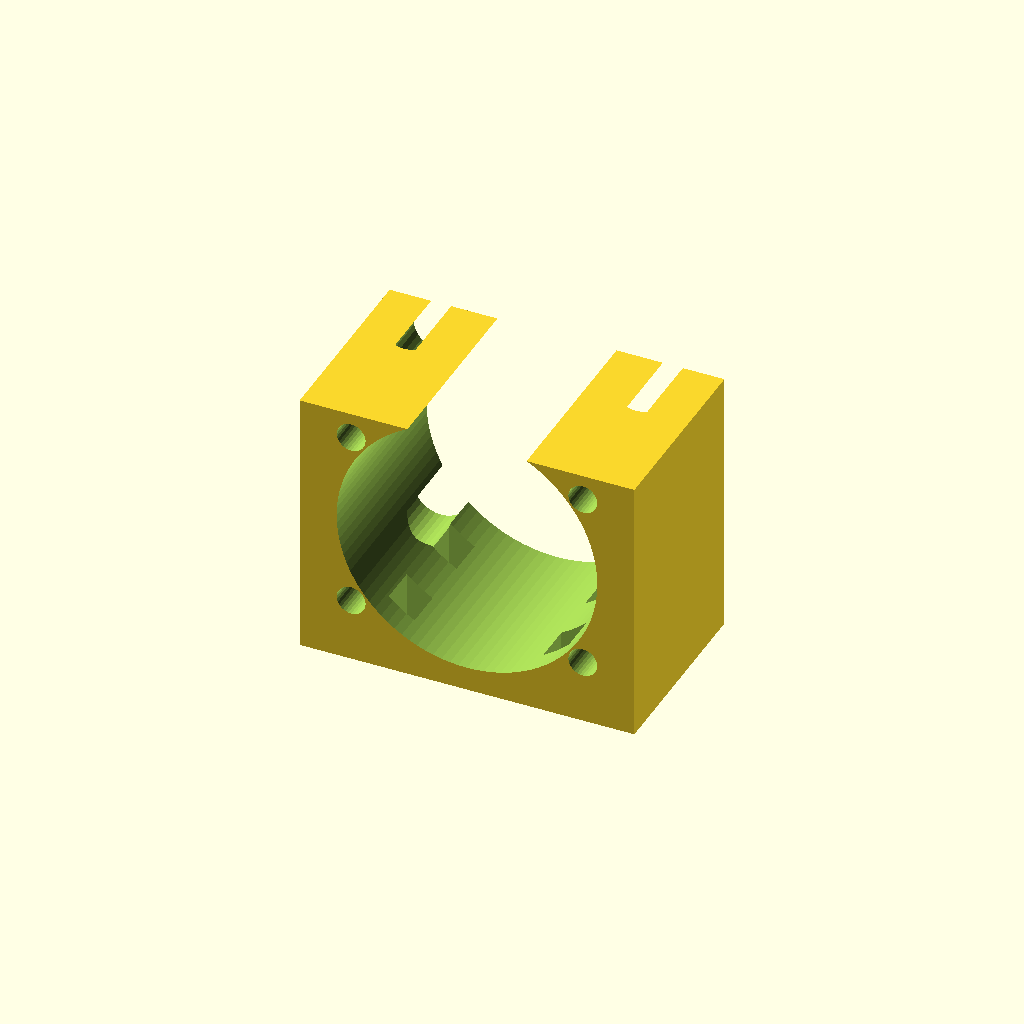
Cell 1: rendered with the file's own defaults.
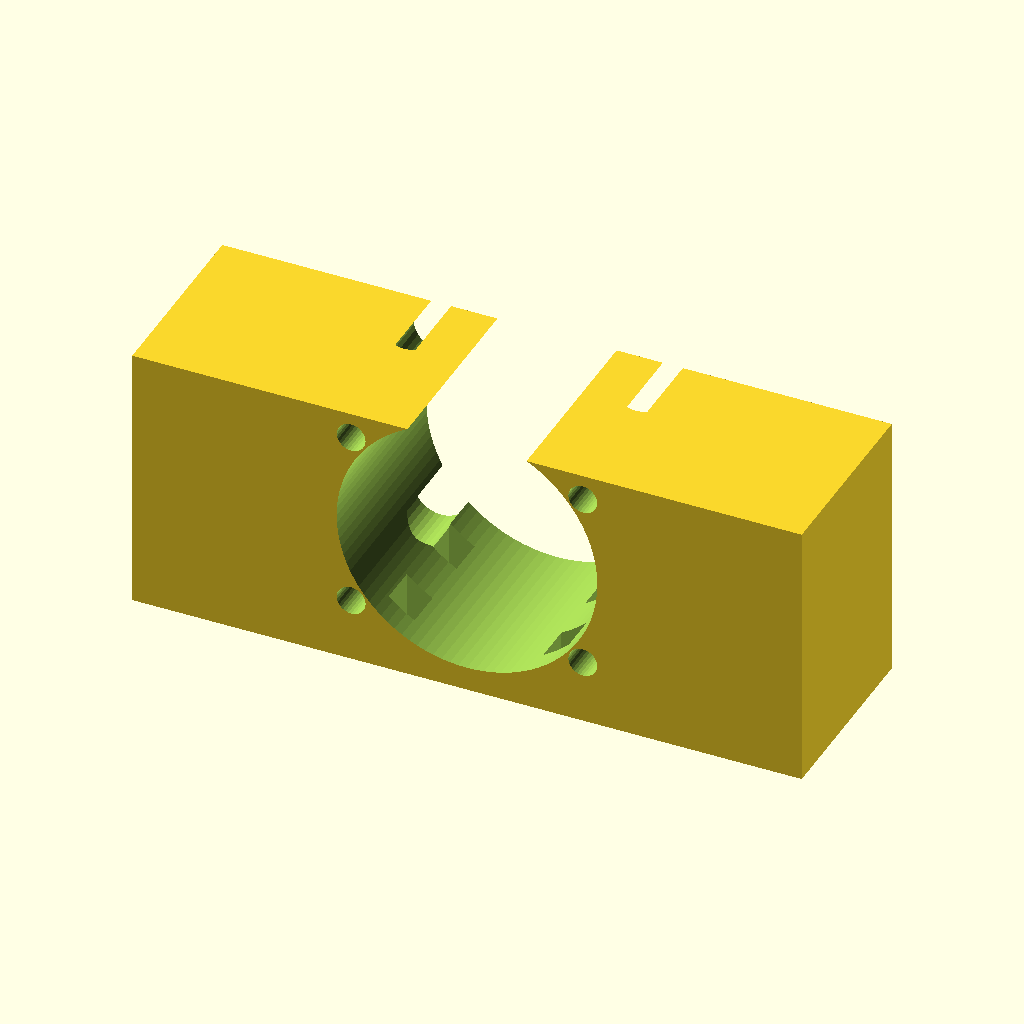
Cell 2 — blk_hw set to 52, the other parameters unchanged.
All cells are drawn from one camera (rotation 55°, 0°, 25°, orthographic, colour scheme Cornfield), so only the parameter changes between them.
The OpenSCAD source (parts/child/exterior/printed/child_light_saddle/child_light_saddle.scad):
// =====================================================================
// child_light_saddle.scad — 子機 水中ライト鞍座 (再設計版・汎用)
//
// 旧 child_light_clamp の置き換え。ワニ顎ゲート (child_jaw_gate) の前面
// ライトパッド (平面 y=67、M4 下穴 x=±18 / z=46,74) に M4 ×4 で締結し、
// 円筒ライト (Ø light_d 仮 40 — **未選定、要実測**) を Y 軸方向に差し込んで
// 結束バンド 2 本で固定する。ライトの向き = +Y (カメラと同方向)。
//
// 座標系: 機体グローバル (チューブ軸 z、+Y 前)。
// 印刷向き: 背面 (y=67 の取付面) をベッドへ。ボアが垂直になりサポートレス。
// 荷重: ライト 0.3 kg × 10g ≈ 30 N (L2 輸送)。M4 ×4 と 30mm 幅ブロックには
//   桁違いに小さい (ネジ面圧 < 1 MPa)。FEA 不要 (全体系 FEA はコアフレーム側)。
// =====================================================================

/* [ライト (未選定 — 仮値)] */
light_d   = 40;      // 胴径。選定後に実測で置換
light_clr = 0.5;

/* [ゲートのライトパッド (二重定義 — child_jaw_gate と揃える)] */
pad_y     = 67;      // 取付面
lm4_x     = 18;      // M4 位置 (±)
lm4_z     = [46, 74];

/* [ブロック] */
blk_hw    = 26;      // 半幅 (x)
blk_d     = 30;      // 奥行 (y): 67..97
blk_z0    = 36;
blk_z1    = 78;
ax_z      = 60;      // ライト軸の z (ゲートの M4 パターン中心)

/* [締結] */
m4_d      = 4.5;     // M4 クリアランス
cb_d      = 8.6;     // 頭座ぐり
cb_dep    = 12;

/* [結束バンド スロット] */
tie_x     = [10, 14];       // |x| 範囲
tie_y     = [[71, 77], [85, 91]];
tie_z0    = 35;

/* [Hidden] */
fudge = 0.01;
$fn = 96;

// ---- 導出値 ----------------------------------------------------------
bore_r  = (light_d + light_clr) / 2;
blk_y1  = pad_y + blk_d;

// ---- 検査 ------------------------------------------------------------
assert(abs(lm4_z[1] - ax_z) - m4_d/2 - sqrt(max(bore_r*bore_r - lm4_x*lm4_x, 0)) >= 2,
       "M4 穴とライトボアの壁 < 2mm");
assert(blk_hw - lm4_x - cb_d/2 >= 3, "座ぐりの x 端距離不足");
assert(ax_z - bore_r > blk_z0 + 3,  "ボア底の床厚 < 3mm (床を下げよ)");
assert(ax_z + bore_r > blk_z1,      "上スロットが開いていない (挿入は軸方向の想定)");
assert(tie_x[0] > 4 && tie_x[1] < lm4_x - m4_d/2 - 1, "結束スロットが M4 に掛かる");
assert(blk_y1 <= 125 - 5, "鞍座が 250 枠 (保護代) を超える");
echo(str("ボア z ", ax_z - bore_r, " .. ", ax_z + bore_r, " / ブロック ", 2*blk_hw,
         " x ", blk_d, " x ", blk_z1 - blk_z0));

// ---- 形状 ------------------------------------------------------------
difference() {
    translate([-blk_hw, pad_y, blk_z0])
        cube([2*blk_hw, blk_d, blk_z1 - blk_z0]);

    // ライトボア (軸 Y、上に開口)
    translate([0, pad_y - fudge, ax_z])
        rotate([-90, 0, 0]) cylinder(r = bore_r, h = blk_d + 2*fudge);

    // M4 ×4 (軸 Y) + 前面座ぐり (天井 45° コーン)
    for (sx = [-1, 1], z = lm4_z) {
        translate([sx*lm4_x, pad_y - fudge, z])
            rotate([-90, 0, 0]) cylinder(d = m4_d, h = blk_d + 2*fudge, $fn = 32);
        translate([sx*lm4_x, blk_y1 - cb_dep, z])
            rotate([-90, 0, 0]) cylinder(d = cb_d, h = cb_dep + fudge, $fn = 32);
        translate([sx*lm4_x, blk_y1 - cb_dep - (cb_d - m4_d)/2, z])
            rotate([-90, 0, 0]) cylinder(d1 = m4_d, d2 = cb_d, h = (cb_d - m4_d)/2 + fudge, $fn = 32);
    }

    // 結束バンド スロット ×4 (床貫通、バンドはライトに 2 周)
    for (sx = [-1, 1], ty = tie_y)
        translate([sx > 0 ? tie_x[0] : -tie_x[1], ty[0], tie_z0 - fudge])
            cube([tie_x[1] - tie_x[0], ty[1] - ty[0], ax_z - tie_z0]);
}
Customizer parameters (derived from the source; name, type, default, range or options):
light_d: number, default 40
light_clr: number, default 0.5
pad_y: number, default 67
lm4_x: number, default 18
lm4_z: vector, default [46, 74]
blk_hw: number, default 26
blk_d: number, default 30
blk_z0: number, default 36
blk_z1: number, default 78
ax_z: number, default 60
m4_d: number, default 4.5
cb_d: number, default 8.6
cb_dep: number, default 12
tie_x: vector, default [10, 14]
tie_z0: number, default 35
